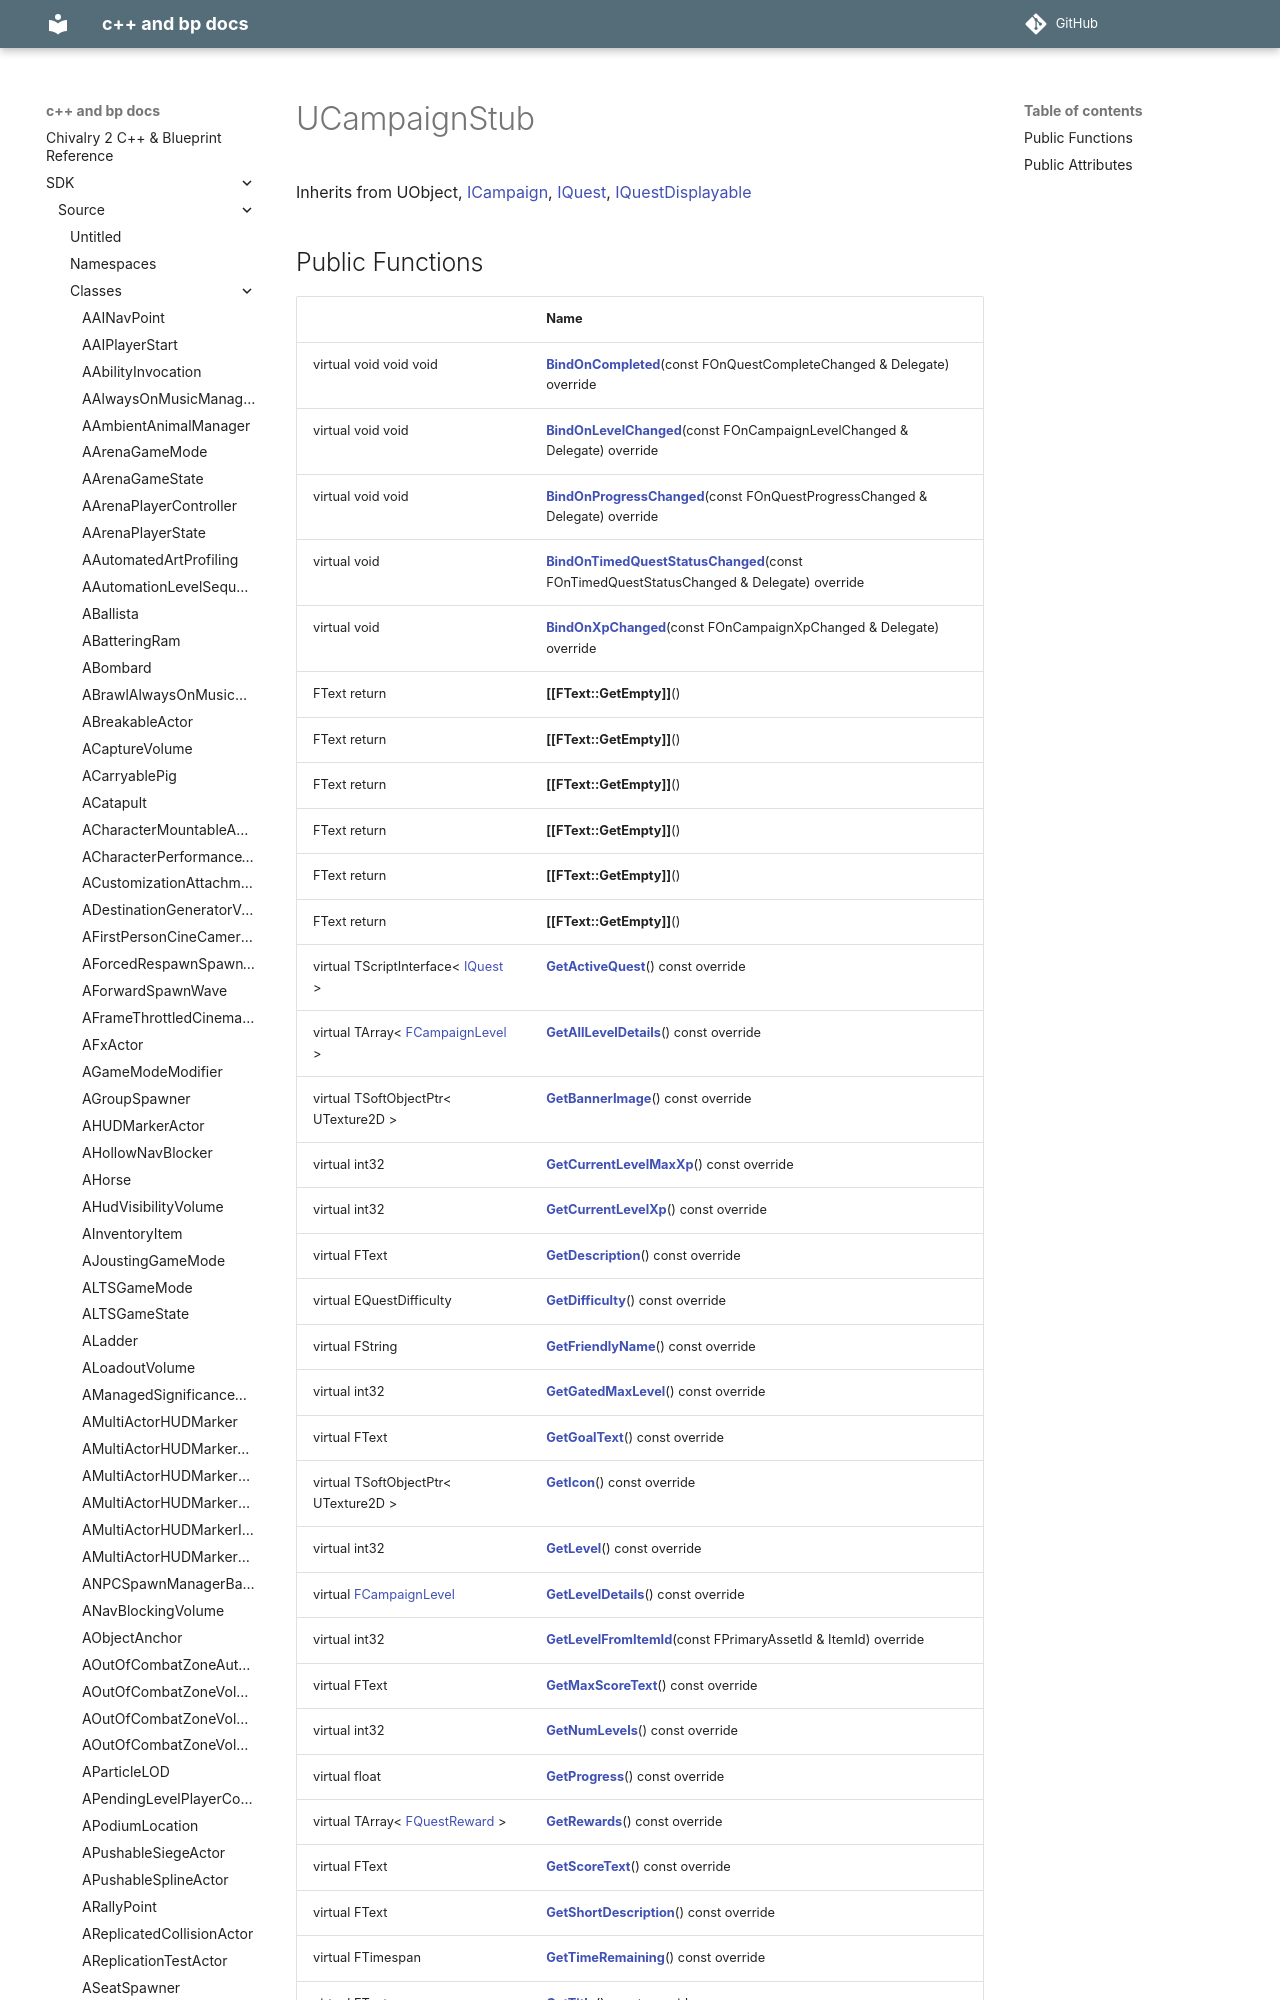

repository: Knutschbert/chiv2-tblcpp-mkdocs-clean · page: SDK/Source/Classes/classUCampaignStub/index.html · generator: mkdocs

---
title: UCampaignStub
type: class
aliases: UCampaignStub
share: false

---

# UCampaignStub





Inherits from UObject, [ICampaign](/docs/SDK/Source/Classes/classICampaign.md), [IQuest](/docs/SDK/Source/Classes/classIQuest.md), [IQuestDisplayable](/
